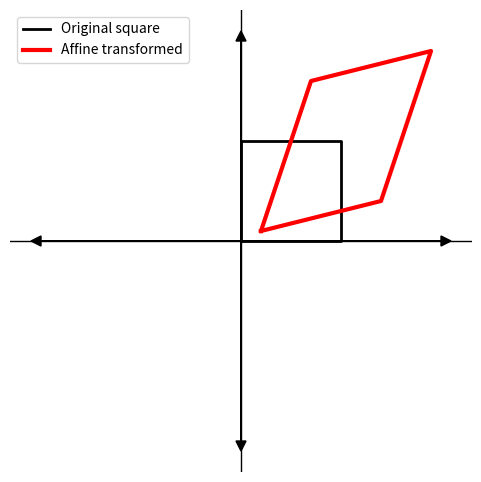

Write the Python code that produced this figure.
#affine transformation
import numpy as np
import matplotlib.pyplot as plt

# --- Original square coordinates ---
square = np.array([
    [0, 0],
    [1, 0],
    [1, 1],
    [0, 1],
    [0, 0]  # closing the square
])


def affine_transform(points, A):
    """
    Apply affine transformation: [x', y', 1] = A * [x, y, 1]
    """
    homog = np.hstack([points, np.ones((points.shape[0], 1))])  # make homogeneous
    transformed = homog @ A.T
    return transformed[:, :2]

# Example affine transformation matrix (includes scaling, shear, translation)
A = np.array([
    [1.2, 0.5, 0.2],  # a11, a12, a13
    [0.3, 1.5, 0.1],  # a21, a22, a23
    [0,   0,   1  ]
])

# --- Apply affine transformation ---
transformed_square = affine_transform(square, A)

# --- Plotting ---
plt.figure(figsize=(6,6))

# Original square (black)
plt.plot(square[:,0], square[:,1], 'k-', linewidth=2, label="Original square")

# Transformed shape (red parallelogram/rectangle)
plt.plot(transformed_square[:,0], transformed_square[:,1], 'r-', linewidth=3, label="Affine transformed")

# Draw arrows (axes)
plt.axhline(0, color='k', linestyle='-', linewidth=1)
plt.axvline(0, color='k', linestyle='-', linewidth=1)
plt.arrow(0, 0, 2, 0, head_width=0.1, head_length=0.1, fc='k', ec='k')
plt.arrow(0, 0, -2, 0, head_width=0.1, head_length=0.1, fc='k', ec='k')
plt.arrow(0, 0, 0, 2, head_width=0.1, head_length=0.1, fc='k', ec='k')
plt.arrow(0, 0, 0, -2, head_width=0.1, head_length=0.1, fc='k', ec='k')

# Settings
plt.gca().set_aspect('equal', adjustable='box')
plt.legend()
plt.grid(False)
plt.axis('off')
plt.show()
